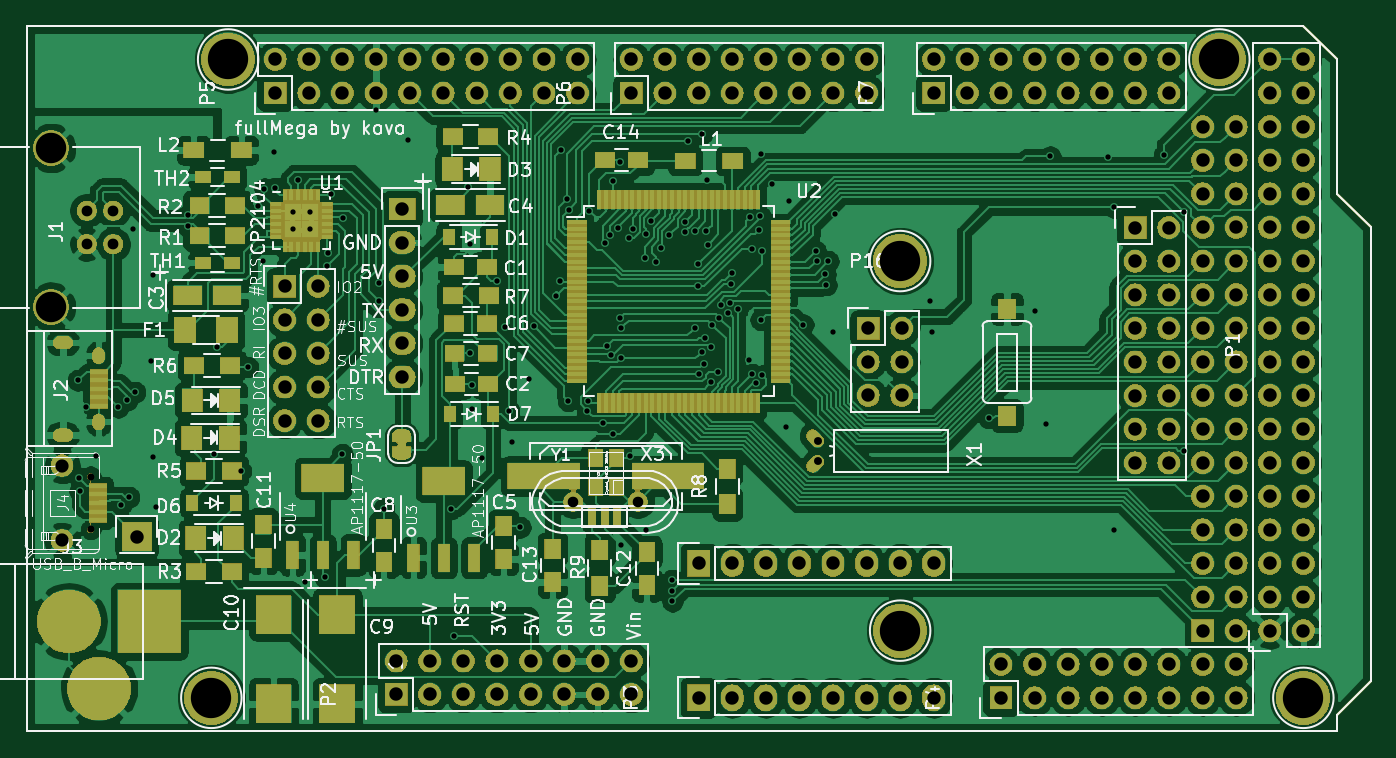
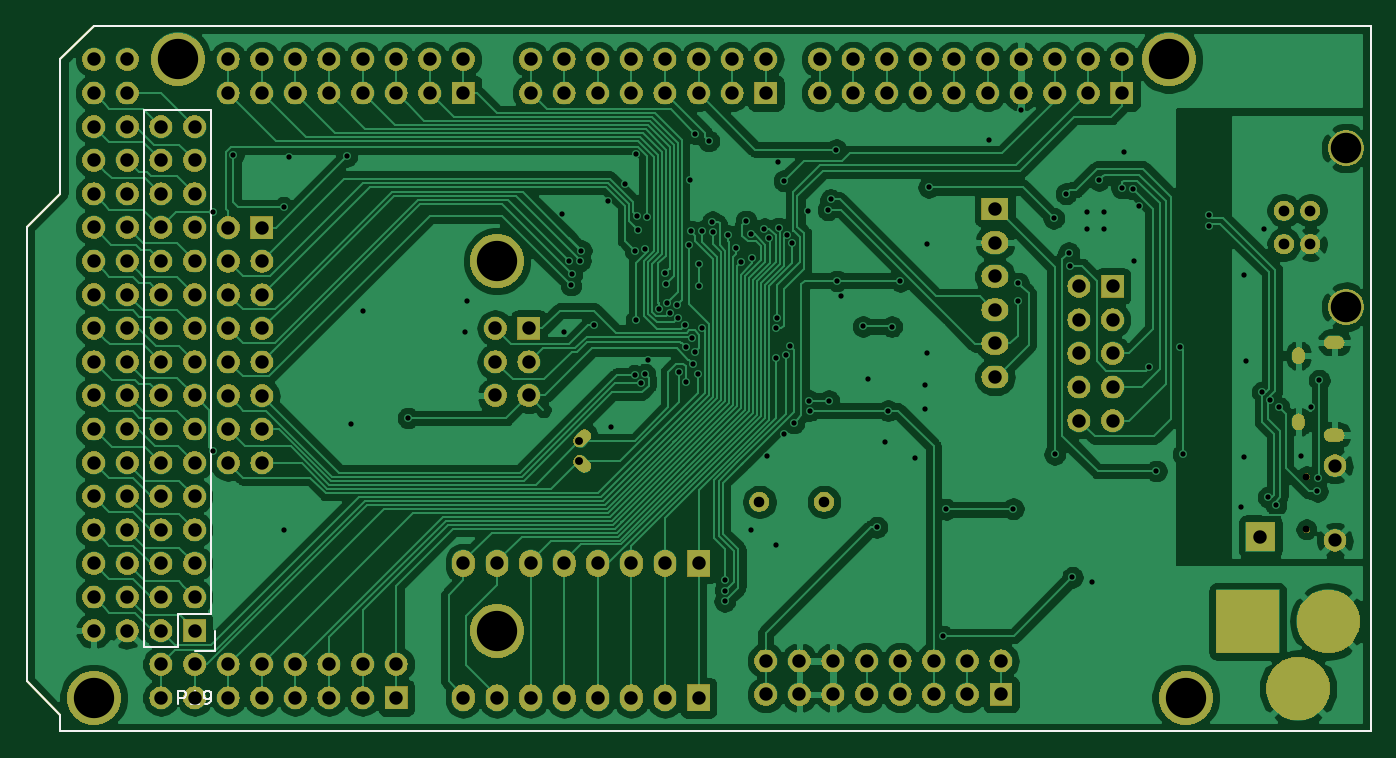
Circuit board: 8 layer files. Board 101.6 x 53.3 mm.
- bottom_copper: arduino_mega_all_pins-B_Cu.gbl (241064 bytes)
- bottom_mask: arduino_mega_all_pins-B_Mask.gbs (271333 bytes)
- bottom_silk: arduino_mega_all_pins-B_SilkS.gbo (2522 bytes)
- outline: arduino_mega_all_pins-Edge_Cuts.gm1 (1036 bytes)
- top_copper: arduino_mega_all_pins-F_Cu.gtl (353761 bytes)
- top_mask: arduino_mega_all_pins-F_Mask.gts (293487 bytes)
- top_silk: arduino_mega_all_pins-F_SilkS.gto (93985 bytes)
- drill: arduino_mega_all_pins.drl (7352 bytes)

=== bottom_copper: arduino_mega_all_pins-B_Cu.gbl (241064 bytes, source omitted) ===
=== bottom_mask: arduino_mega_all_pins-B_Mask.gbs (271333 bytes, source omitted) ===
=== bottom_silk: arduino_mega_all_pins-B_SilkS.gbo ===
G04 #@! TF.GenerationSoftware,KiCad,Pcbnew,6.0.0-rc1-unknown-9cac0a3~66~ubuntu16.04.1*
G04 #@! TF.CreationDate,2019-01-22T10:57:24+01:00
G04 #@! TF.ProjectId,arduino_mega_all_pins,61726475-696e-46f5-9f6d-6567615f616c,rev?*
G04 #@! TF.SameCoordinates,Original*
G04 #@! TF.FileFunction,Legend,Bot*
G04 #@! TF.FilePolarity,Positive*
%FSLAX46Y46*%
G04 Gerber Fmt 4.6, Leading zero omitted, Abs format (unit mm)*
G04 Created by KiCad (PCBNEW 6.0.0-rc1-unknown-9cac0a3~66~ubuntu16.04.1) date Ut 22. január 2019, 10:57:24 CET*
%MOMM*%
%LPD*%
G04 APERTURE LIST*
%ADD10C,0.150000*%
G04 APERTURE END LIST*
D10*
X199898000Y-68326000D02*
X202438000Y-70866000D01*
X202438000Y-70866000D02*
X202438000Y-81026000D01*
X202438000Y-81026000D02*
X204978000Y-83566000D01*
X204978000Y-83566000D02*
X204978000Y-117856000D01*
X204978000Y-117856000D02*
X202438000Y-120396000D01*
X202438000Y-120396000D02*
X202438000Y-121666000D01*
X202438000Y-121666000D02*
X103378000Y-121666000D01*
X103378000Y-68326000D02*
X199898000Y-68326000D01*
X103378000Y-121666000D02*
X103378000Y-68326000D01*
X196088000Y-74676000D02*
X196088000Y-115316000D01*
X191008000Y-112776000D02*
X191008000Y-74676000D01*
X196088000Y-74676000D02*
X191008000Y-74676000D01*
X196088000Y-115316000D02*
X193548000Y-115316000D01*
X192278000Y-115596000D02*
X190728000Y-115596000D01*
X193548000Y-115316000D02*
X193548000Y-112776000D01*
X193548000Y-112776000D02*
X191008000Y-112776000D01*
X190728000Y-115596000D02*
X190728000Y-114046000D01*
X193492285Y-119598380D02*
X193492285Y-118598380D01*
X193111333Y-118598380D01*
X193016095Y-118646000D01*
X192968476Y-118693619D01*
X192920857Y-118788857D01*
X192920857Y-118931714D01*
X192968476Y-119026952D01*
X193016095Y-119074571D01*
X193111333Y-119122190D01*
X193492285Y-119122190D01*
X191968476Y-119598380D02*
X192539904Y-119598380D01*
X192254190Y-119598380D02*
X192254190Y-118598380D01*
X192349428Y-118741238D01*
X192444666Y-118836476D01*
X192539904Y-118884095D01*
X191492285Y-119598380D02*
X191301809Y-119598380D01*
X191206571Y-119550761D01*
X191158952Y-119503142D01*
X191063714Y-119360285D01*
X191016095Y-119169809D01*
X191016095Y-118788857D01*
X191063714Y-118693619D01*
X191111333Y-118646000D01*
X191206571Y-118598380D01*
X191397047Y-118598380D01*
X191492285Y-118646000D01*
X191539904Y-118693619D01*
X191587523Y-118788857D01*
X191587523Y-119026952D01*
X191539904Y-119122190D01*
X191492285Y-119169809D01*
X191397047Y-119217428D01*
X191206571Y-119217428D01*
X191111333Y-119169809D01*
X191063714Y-119122190D01*
X191016095Y-119026952D01*
M02*

=== outline: arduino_mega_all_pins-Edge_Cuts.gm1 ===
G04 #@! TF.GenerationSoftware,KiCad,Pcbnew,6.0.0-rc1-unknown-9cac0a3~66~ubuntu16.04.1*
G04 #@! TF.CreationDate,2019-01-22T10:57:24+01:00
G04 #@! TF.ProjectId,arduino_mega_all_pins,61726475-696e-46f5-9f6d-6567615f616c,rev?*
G04 #@! TF.SameCoordinates,Original*
G04 #@! TF.FileFunction,Profile,NP*
%FSLAX46Y46*%
G04 Gerber Fmt 4.6, Leading zero omitted, Abs format (unit mm)*
G04 Created by KiCad (PCBNEW 6.0.0-rc1-unknown-9cac0a3~66~ubuntu16.04.1) date Ut 22. január 2019, 10:57:24 CET*
%MOMM*%
%LPD*%
G04 APERTURE LIST*
%ADD10C,0.150000*%
G04 APERTURE END LIST*
D10*
X199898000Y-68326000D02*
X202438000Y-70866000D01*
X202438000Y-70866000D02*
X202438000Y-81026000D01*
X202438000Y-81026000D02*
X204978000Y-83566000D01*
X204978000Y-83566000D02*
X204978000Y-117856000D01*
X204978000Y-117856000D02*
X202438000Y-120396000D01*
X202438000Y-120396000D02*
X202438000Y-121666000D01*
X202438000Y-121666000D02*
X103378000Y-121666000D01*
X103378000Y-68326000D02*
X199898000Y-68326000D01*
X103378000Y-121666000D02*
X103378000Y-68326000D01*
M02*

=== top_copper: arduino_mega_all_pins-F_Cu.gtl (353761 bytes, source omitted) ===
=== top_mask: arduino_mega_all_pins-F_Mask.gts (293487 bytes, source omitted) ===
=== top_silk: arduino_mega_all_pins-F_SilkS.gto (93985 bytes, source omitted) ===
=== drill: arduino_mega_all_pins.drl (7352 bytes, source omitted) ===
